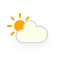
t = 0.00 s
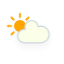
t = 1.13 s
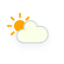
t = 3.38 s
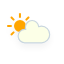
t = 4.50 s
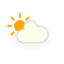
t = 5.63 s
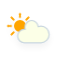
t = 7.88 s

The animated SVG that drew these frames (rendered in a browser with its animation timeline set to each time). Animation: 3 CSS @keyframes rules; one cycle of 9.00 s, repeats indefinitely.

<?xml version="1.0" encoding="utf-8"?>
<!-- (c) ammap.com | SVG weather icons -->
<svg
    version="1.1"
    xmlns="http://www.w3.org/2000/svg"
    xmlns:xlink="http://www.w3.org/1999/xlink"
    width="64"
    height="64"
    viewbox="0 0 64 64">
    <defs>
        <filter id="blur" width="200%" height="200%">
            <feGaussianBlur in="SourceAlpha" stdDeviation="3"/>
            <feOffset dx="0" dy="4" result="offsetblur"/>
            <feComponentTransfer>
                <feFuncA type="linear" slope="0.05"/>
            </feComponentTransfer>
            <feMerge> 
                <feMergeNode/>
                <feMergeNode in="SourceGraphic"/> 
            </feMerge>
        </filter>
        <style type="text/css"><![CDATA[
/*
** CLOUDS
*/
@keyframes am-weather-cloud-2 {
  0% {
    -webkit-transform: translate(0px,0px);
       -moz-transform: translate(0px,0px);
        -ms-transform: translate(0px,0px);
            transform: translate(0px,0px);
  }

  50% {
    -webkit-transform: translate(2px,0px);
       -moz-transform: translate(2px,0px);
        -ms-transform: translate(2px,0px);
            transform: translate(2px,0px);
  }

  100% {
    -webkit-transform: translate(0px,0px);
       -moz-transform: translate(0px,0px);
        -ms-transform: translate(0px,0px);
            transform: translate(0px,0px);
  }
}

.am-weather-cloud-2 {
  -webkit-animation-name: am-weather-cloud-2;
     -moz-animation-name: am-weather-cloud-2;
          animation-name: am-weather-cloud-2;
  -webkit-animation-duration: 3s;
     -moz-animation-duration: 3s;
          animation-duration: 3s;
  -webkit-animation-timing-function: linear;
     -moz-animation-timing-function: linear;
          animation-timing-function: linear;
  -webkit-animation-iteration-count: infinite;
     -moz-animation-iteration-count: infinite;
          animation-iteration-count: infinite;
}

/*
** SUN
*/
@keyframes am-weather-sun {
  0% {
    -webkit-transform: rotate(0deg);
       -moz-transform: rotate(0deg);
        -ms-transform: rotate(0deg);
            transform: rotate(0deg);
  }

  100% {
    -webkit-transform: rotate(360deg);
       -moz-transform: rotate(360deg);
        -ms-transform: rotate(360deg);
            transform: rotate(360deg);
  }
}

.am-weather-sun {
  -webkit-animation-name: am-weather-sun;
     -moz-animation-name: am-weather-sun;
      -ms-animation-name: am-weather-sun;
          animation-name: am-weather-sun;
  -webkit-animation-duration: 9s;
     -moz-animation-duration: 9s;
      -ms-animation-duration: 9s;
          animation-duration: 9s;
  -webkit-animation-timing-function: linear;
     -moz-animation-timing-function: linear;
      -ms-animation-timing-function: linear;
          animation-timing-function: linear;
  -webkit-animation-iteration-count: infinite;
     -moz-animation-iteration-count: infinite;
      -ms-animation-iteration-count: infinite;
          animation-iteration-count: infinite;
}

@keyframes am-weather-sun-shiny {
  0% {
    stroke-dasharray: 3px 10px;
    stroke-dashoffset: 0px;
  }

  50% {
    stroke-dasharray: 0.1px 10px;
    stroke-dashoffset: -1px;
  }

  100% {
    stroke-dasharray: 3px 10px;
    stroke-dashoffset: 0px;
  }
}

.am-weather-sun-shiny line {
  -webkit-animation-name: am-weather-sun-shiny;
     -moz-animation-name: am-weather-sun-shiny;
      -ms-animation-name: am-weather-sun-shiny;
          animation-name: am-weather-sun-shiny;
  -webkit-animation-duration: 2s;
     -moz-animation-duration: 2s;
      -ms-animation-duration: 2s;
          animation-duration: 2s;
  -webkit-animation-timing-function: linear;
     -moz-animation-timing-function: linear;
      -ms-animation-timing-function: linear;
          animation-timing-function: linear;
  -webkit-animation-iteration-count: infinite;
     -moz-animation-iteration-count: infinite;
      -ms-animation-iteration-count: infinite;
          animation-iteration-count: infinite;
}
        ]]></style>
    </defs>
    <g filter="url(#blur)" id="cloudy-day-1">
        <g transform="translate(20,10)">
            <g transform="translate(0,16)">
                <g class="am-weather-sun">
                    <g>
                        <line fill="none" stroke="orange" stroke-linecap="round" stroke-width="2" transform="translate(0,9)" x1="0" x2="0" y1="0" y2="3"/>
                    </g>
                    <g transform="rotate(45)">
                        <line fill="none" stroke="orange" stroke-linecap="round" stroke-width="2" transform="translate(0,9)" x1="0" x2="0" y1="0" y2="3"/>
                    </g>
                    <g transform="rotate(90)">
                        <line fill="none" stroke="orange" stroke-linecap="round" stroke-width="2" transform="translate(0,9)" x1="0" x2="0" y1="0" y2="3"/>
                    </g>
                    <g transform="rotate(135)">
                        <line fill="none" stroke="orange" stroke-linecap="round" stroke-width="2" transform="translate(0,9)" x1="0" x2="0" y1="0" y2="3"/>
                    </g>
                    <g transform="rotate(180)">
                        <line fill="none" stroke="orange" stroke-linecap="round" stroke-width="2" transform="translate(0,9)" x1="0" x2="0" y1="0" y2="3"/>
                    </g>
                    <g transform="rotate(225)">
                        <line fill="none" stroke="orange" stroke-linecap="round" stroke-width="2" transform="translate(0,9)" x1="0" x2="0" y1="0" y2="3"/>
                    </g>
                    <g transform="rotate(270)">
                        <line fill="none" stroke="orange" stroke-linecap="round" stroke-width="2" transform="translate(0,9)" x1="0" x2="0" y1="0" y2="3"/>
                    </g>
                    <g transform="rotate(315)">
                        <line fill="none" stroke="orange" stroke-linecap="round" stroke-width="2" transform="translate(0,9)" x1="0" x2="0" y1="0" y2="3"/>
                    </g>
                </g>
                <circle cx="0" cy="0" fill="orange" r="5" stroke="orange" stroke-width="2"/>
            </g>
            <g class="am-weather-cloud-2">
                <path d="M47.7,35.4c0-4.6-3.7-8.2-8.2-8.2c-1,0-1.9,0.2-2.8,0.5c-0.3-3.4-3.1-6.2-6.6-6.2c-3.7,0-6.7,3-6.7,6.7c0,0.8,0.2,1.6,0.4,2.3    c-0.3-0.1-0.7-0.1-1-0.1c-3.7,0-6.7,3-6.7,6.7c0,3.6,2.9,6.6,6.5,6.7l17.2,0C44.2,43.3,47.7,39.8,47.7,35.4z" fill="#FCFFE7" stroke="#C9D6DF" stroke-linejoin="round" stroke-width="1.2" transform="translate(-20,-11)"/>
            </g>
        </g>
    </g>
</svg>